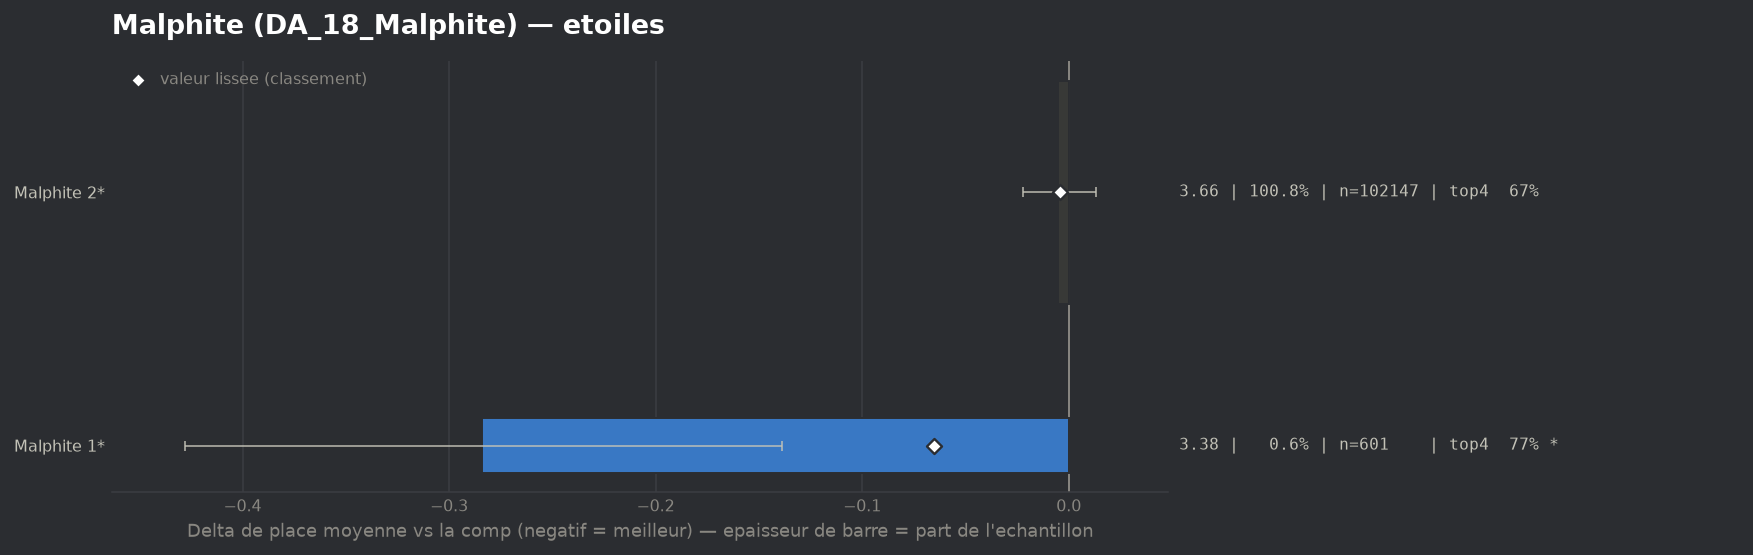

Data behind this chart, as committed beside it:
group, label, n, share, avg_place, shrunk_avg, score, d_avg, d_avg_pess, impact, d_top4, win, top2, top4, sd, z, p, significant
populaire, Malphite 1*, 601, 0.005928, 3.378, 3.596, -0.065, -0.284, -0.139, 0.0004, 0.0949, 0.1032, 0.3943, 0.7671, 1.797, -3.85, 0.00012, True
populaire, Malphite 2*, 102147, 1.008, 3.657, 3.657, -0.004, -0.005, 0.0, 0.0045, 0.001, 0.1517, 0.3469, 0.6731, 1.988, -0.52, 0.6037, False
